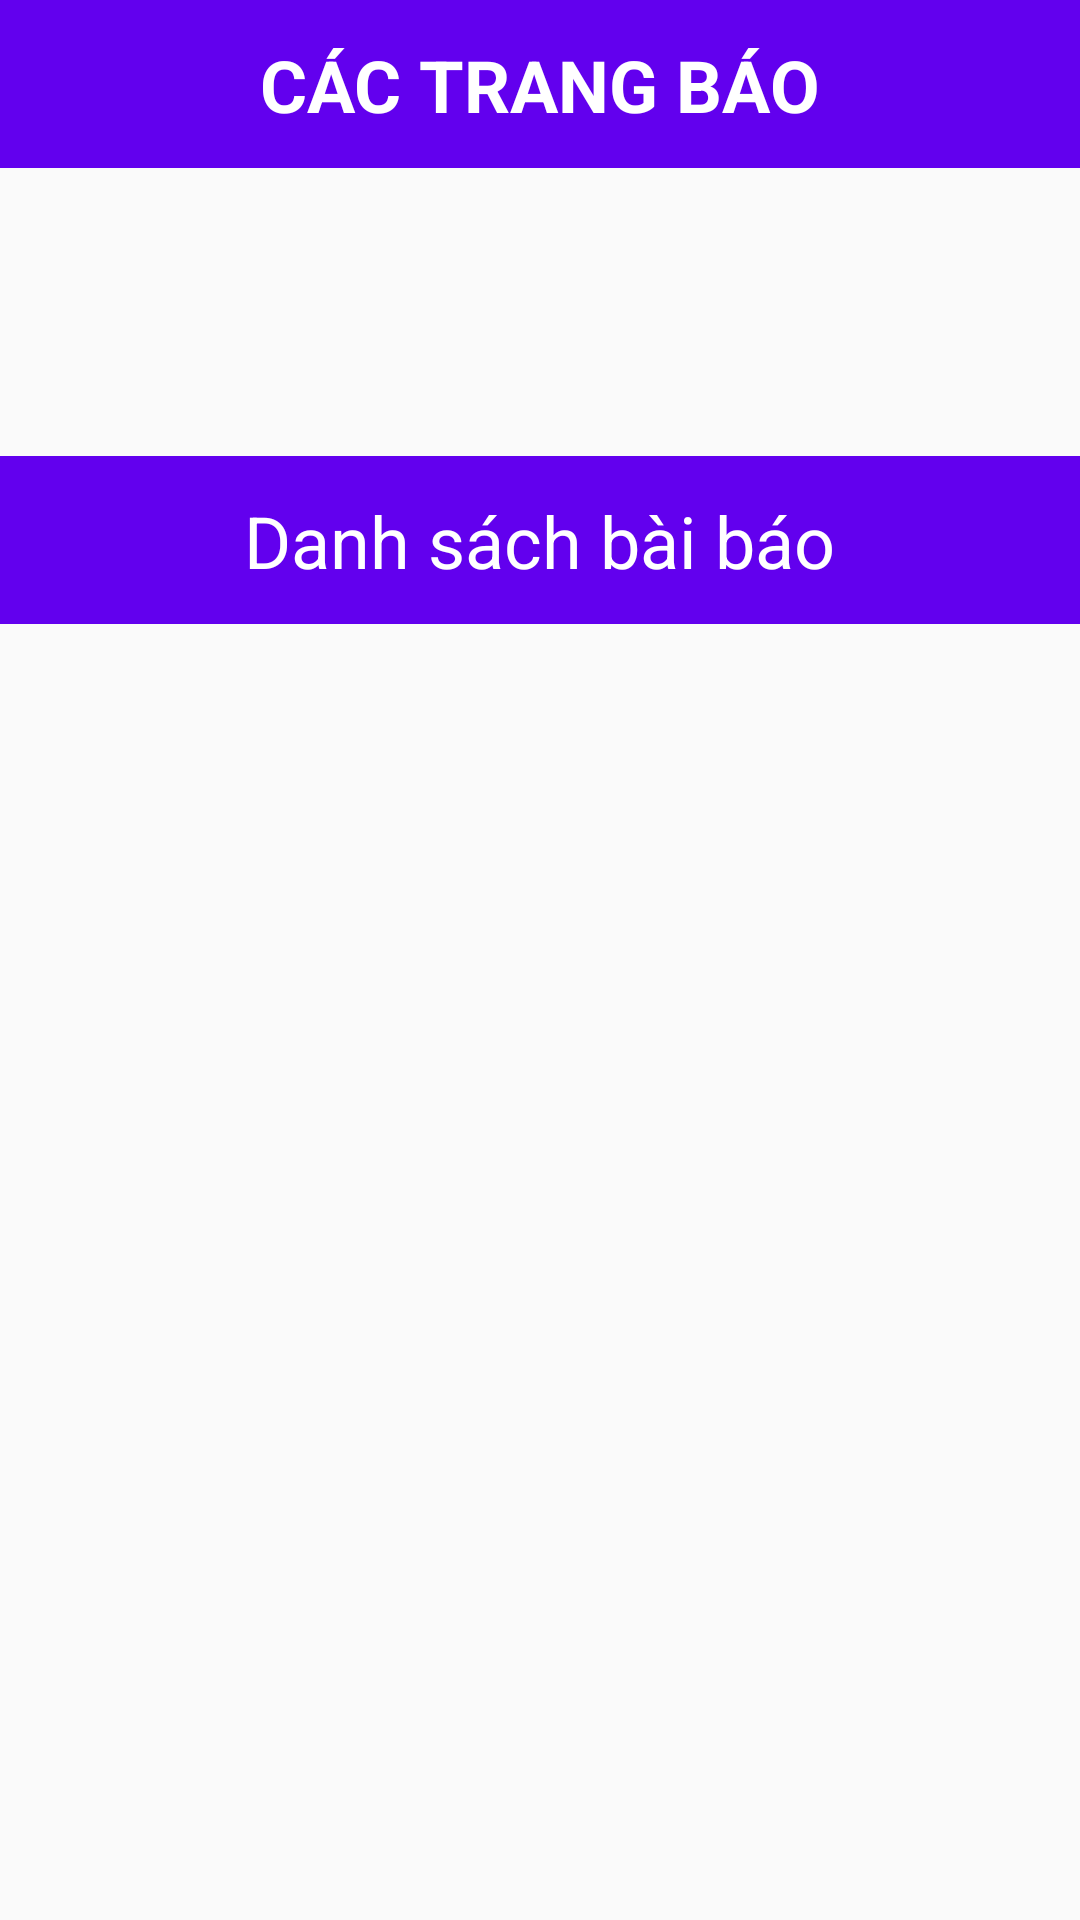

Write the Android layout XML for this screen, with the resource values it uses.
<!-- AndroidManifest.xml: application theme Theme.BaiTapAppDocBaoT3H -->
<!-- res/layout/activity_main.xml -->
<?xml version="1.0" encoding="utf-8"?>
<layout xmlns:android="http://schemas.android.com/apk/res/android"
    xmlns:app="http://schemas.android.com/apk/res-auto"
    xmlns:tools="http://schemas.android.com/tools">
<RelativeLayout
    android:layout_width="match_parent"
    android:layout_height="match_parent"
    tools:context=".MainActivity">
    <View
        android:id="@+id/v_action_bar"
        android:layout_width="match_parent"
        android:layout_height="?actionBarSize"
        android:background="@color/purple_500"/>
    <TextView
        android:id="@+id/tv_title_paper"
        android:layout_width="wrap_content"
        android:layout_height="wrap_content"
        android:text="CÁC TRANG BÁO"
        android:textColor="@color/white"
        android:textSize="24sp"
        android:textStyle="bold"
        android:layout_centerHorizontal="true"
        android:layout_marginTop="12dp"/>

    <androidx.recyclerview.widget.RecyclerView
        android:id="@+id/rcv_list_trangbao"
        android:layout_width="match_parent"
        android:layout_height="96dp"
        android:layout_below="@id/v_action_bar" />
    <View
        android:id="@+id/v_1"
        android:layout_width="match_parent"
        android:layout_height="?actionBarSize"
        android:background="@color/purple_500"
        android:layout_below="@id/rcv_list_trangbao"/>
    <TextView
        android:layout_width="wrap_content"
        android:layout_height="wrap_content"
        android:textSize="24sp"
        android:text="Danh sách bài báo"
        android:textColor="@color/white"
        android:layout_alignTop="@id/v_1"
        android:layout_centerHorizontal="true"
        android:layout_marginTop="12dp"/>

    <androidx.fragment.app.FragmentContainerView
        android:id="@+id/frag_list_baibao"
        android:layout_width="match_parent"
        android:layout_height="match_parent"
        android:layout_below="@id/v_1" />



</RelativeLayout>
</layout>
<!-- resources referenced by this layout -->
<resources>
  <style name="Theme.BaiTapAppDocBaoT3H" parent="Theme.AppCompat.DayNight.NoActionBar">
          
          <item name="colorPrimary">@color/purple_500</item>
          <item name="colorPrimaryVariant">@color/purple_700</item>
          <item name="colorOnPrimary">@color/white</item>
          
          <item name="colorSecondary">@color/teal_200</item>
          <item name="colorSecondaryVariant">@color/teal_700</item>
          <item name="colorOnSecondary">@color/black</item>
          
          <item name="android:statusBarColor" tools:targetApi="l">?attr/colorPrimaryVariant</item>
          
      </style>
  <!-- not gathered from this repository: default colours our renderer supplied (Android Studio template values) -->
  <color name="purple_500">#FF6200EE</color>
  <color name="purple_700">#FF3700B3</color>
  <color name="teal_200">#FF03DAC5</color>
  <color name="teal_700">#FF018786</color>
  <color name="black">#FF000000</color>
  <color name="white">#FFFFFFFF</color>
</resources>
